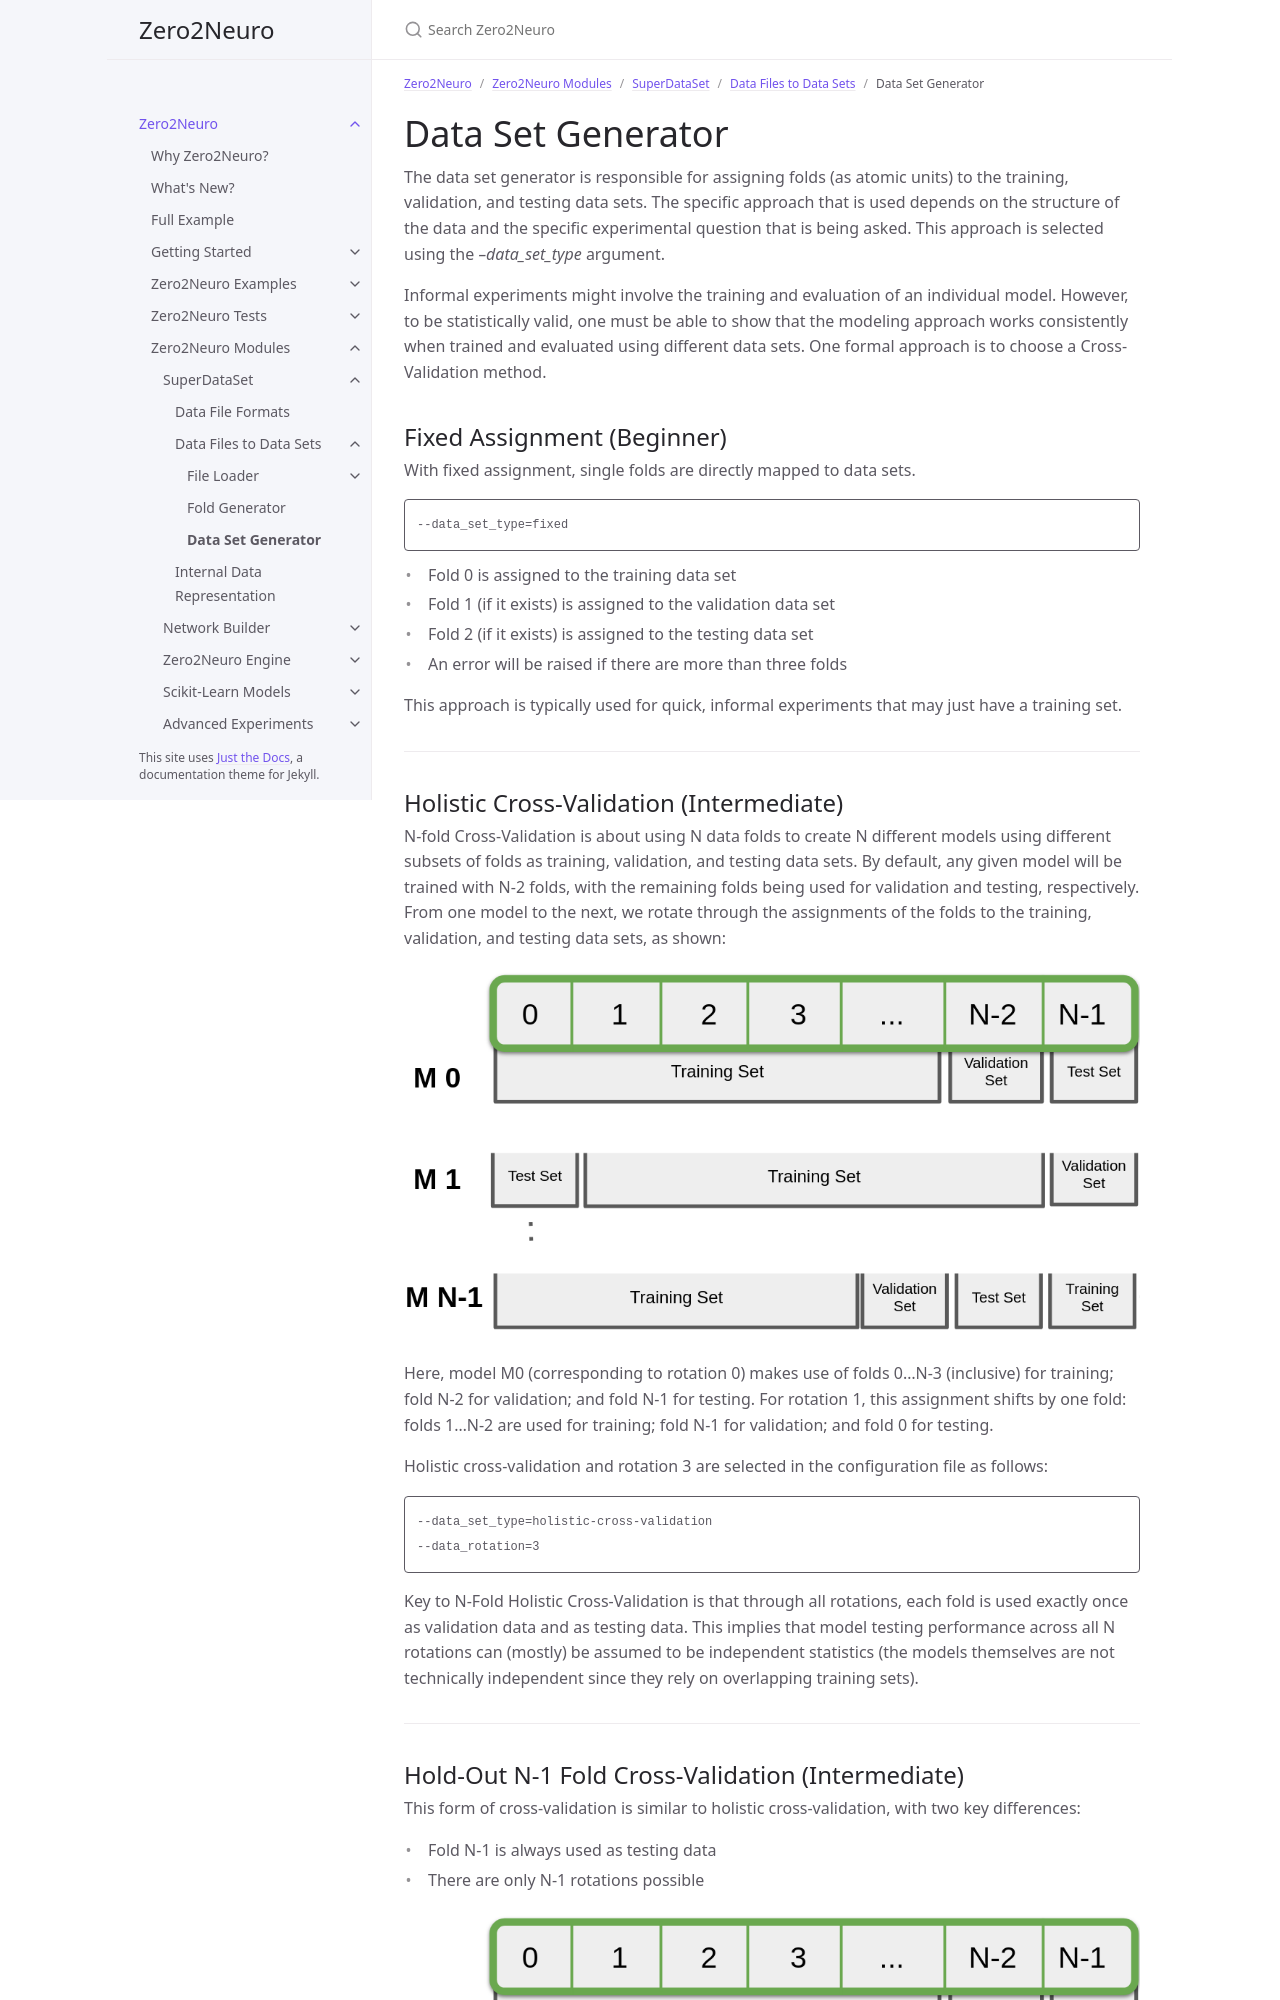

repository: Symbiotic-Computing-Laboratory/zero2neuro · page: dev/docs/modules/superdataset/data_folds_to_sets.html · generator: jekyll

---
title: Data Set Generator
nav_order: 30
parent: Data Files to Data Sets
has_children: true
---

# Data Set Generator
The data set generator is responsible for assigning folds (as atomic
units) to the training, validation, and testing data sets.  The
specific approach that is used depends on the structure of the data
and the specific experimental question that is being asked.  This
approach is selected using the _--data_set_type_ argument.

Informal experiments might involve the training and evaluation of an
individual model.  However, to be statistically valid, one must be
able to show that the modeling approach works consistently when
trained and evaluated using different data sets.  One formal approach
is to choose a Cross-Validation method.

## Fixed Assignment (Beginner)
With fixed assignment, single folds are directly mapped to data sets.

```
--data_set_type=fixed
```


- Fold 0 is assigned to the training data set
- Fold 1 (if it exists) is assigned to the validation data set
- Fold 2 (if it exists) is assigned to the testing data set
- An error will be raised if there are more than three folds

This approach is typically used for quick, informal experiments that
may just have a training set.  

___
